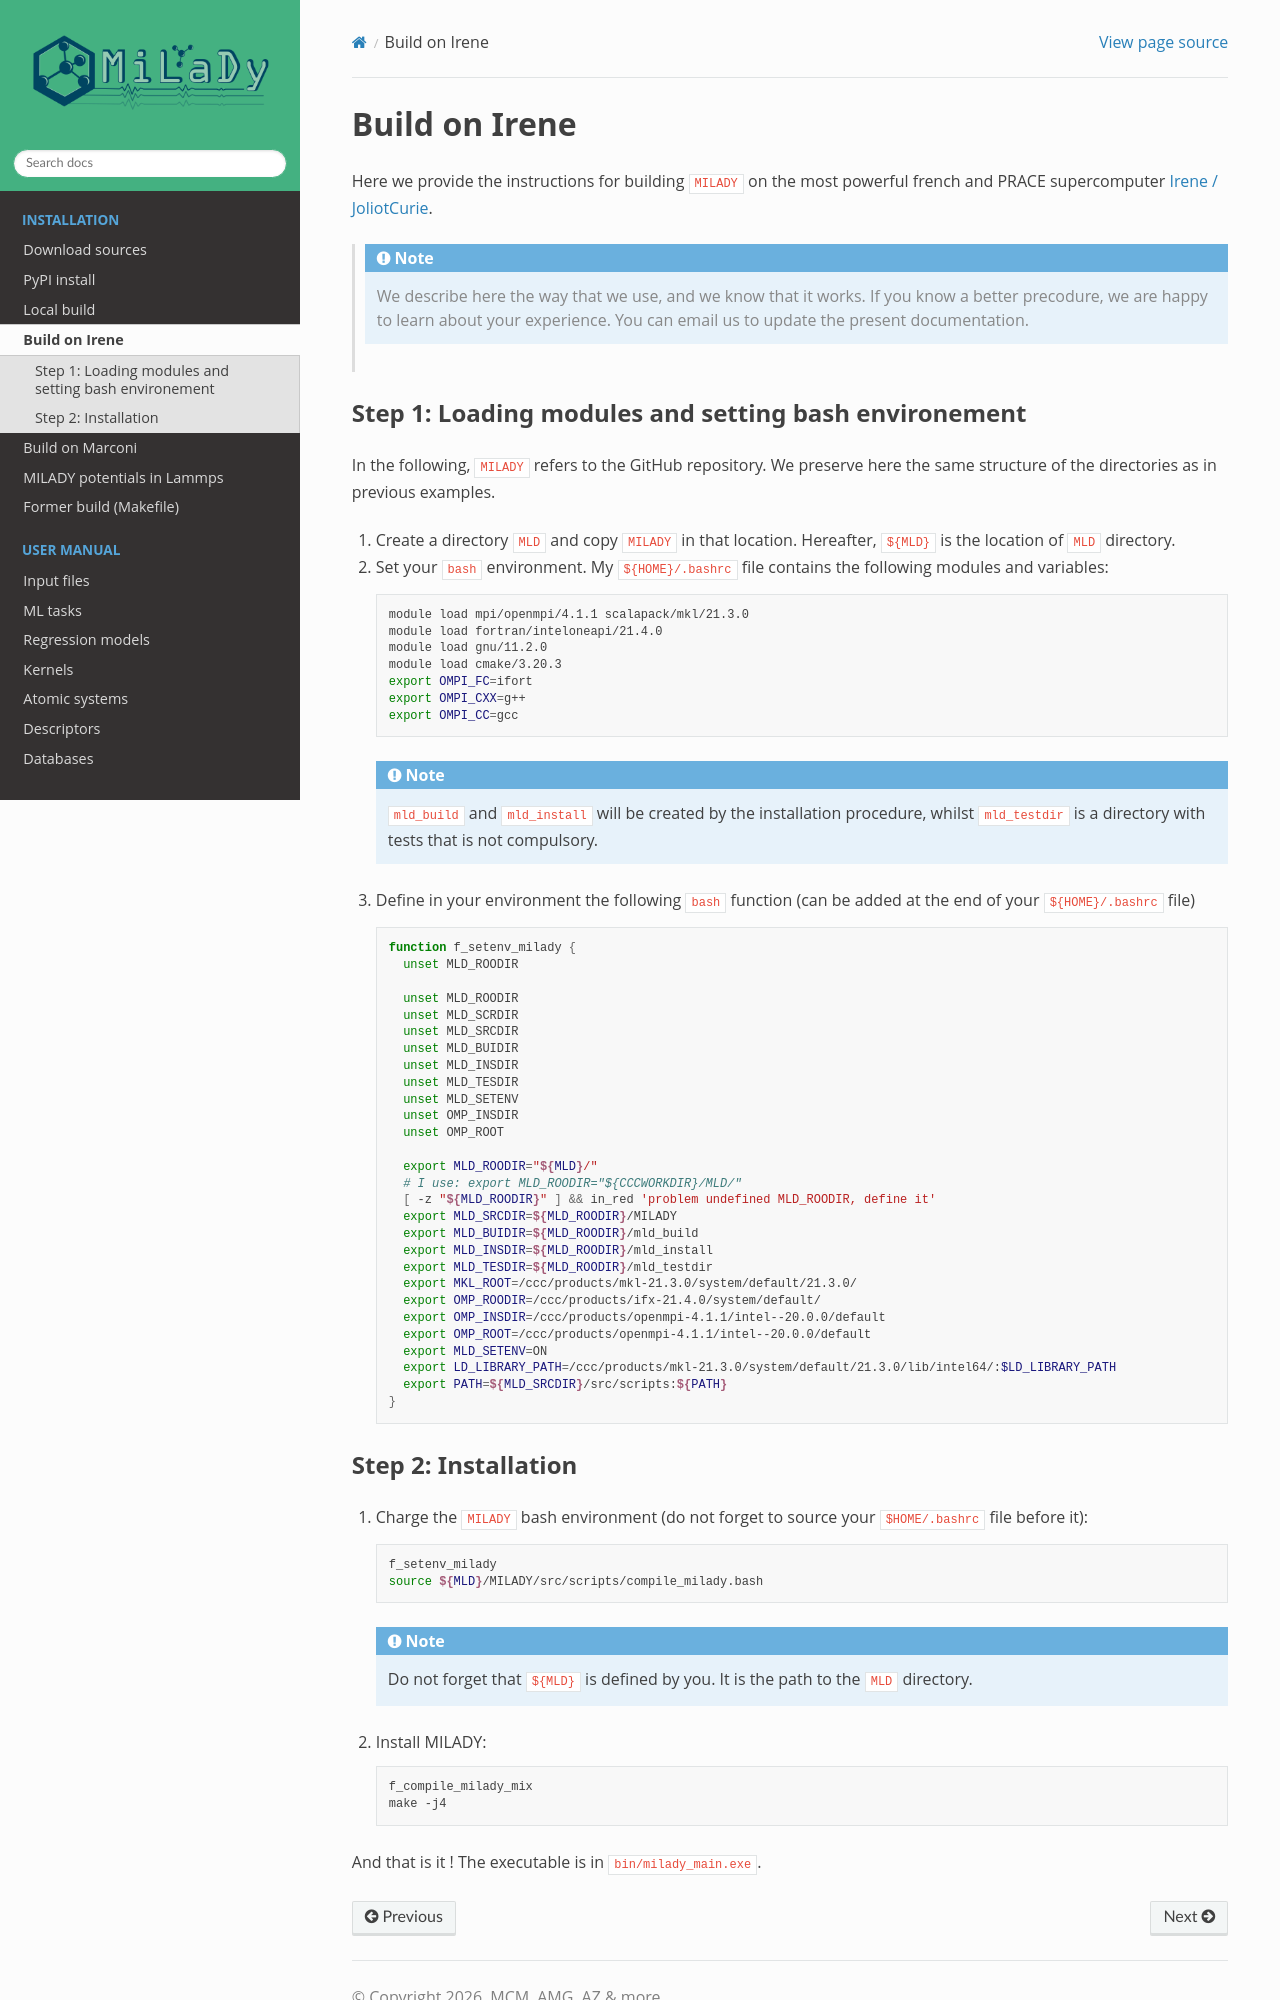

repository: ai-atoms/milady-docs · page: contents/install/install_irene.html · generator: sphinx

.. _`sec:insta_irene`:

Build on Irene
::::::::::::::

Here we provide the instructions for building ``MILADY`` on the most powerful french and PRACE 
supercomputer `Irene / JoliotCurie <http://www-hpc.cea.fr/en/complexe/tgcc-JoliotCurie.htm>`_.

    .. note::
      We describe here the way that we use, and we know that it works.
      If you know a better precodure, we are happy to learn about your experience.
      You can email us to update the present documentation.

Step 1: Loading modules and setting bash environement
^^^^^^^^^^^^^^^^^^^^^^^^^^^^^^^^^^^^^^^^^^^^^^^^^^^^^

In the following, ``MILADY`` refers to the GitHub repository. We preserve here the same structure of the
directories as in previous examples.   

1.  Create a directory ``MLD`` and copy ``MILADY`` in that location. 
    Hereafter, ``${MLD}`` is the location of ``MLD`` directory.

2.  Set your ``bash`` environment. My ``${HOME}/.bashrc`` file contains the
    following modules and variables: 

    .. code-block:: bash

      module load mpi/openmpi/4.1.1 scalapack/mkl/21.3.0
      module load fortran/inteloneapi/21.4.0
      module load gnu/11.2.0 
      module load cmake/3.20.3
      export OMPI_FC=ifort
      export OMPI_CXX=g++
      export OMPI_CC=gcc

    .. note::

      ``mld_build`` and ``mld_install`` will be created by the installation procedure, whilst
      ``mld_testdir`` is a directory with tests that is not compulsory.

3.  Define in your environment the following ``bash`` function (can be added at the end
    of your ``${HOME}/.bashrc`` file)
  
    .. code-block:: bash

      function f_setenv_milady {
        unset MLD_ROODIR

        unset MLD_ROODIR
        unset MLD_SCRDIR
        unset MLD_SRCDIR
        unset MLD_BUIDIR
        unset MLD_INSDIR
        unset MLD_TESDIR
        unset MLD_SETENV
        unset OMP_INSDIR
        unset OMP_ROOT
       
        export MLD_ROODIR="${MLD}/"
        # I use: export MLD_ROODIR="${CCCWORKDIR}/MLD/"
        [ -z "${MLD_ROODIR}" ] && in_red 'problem undefined MLD_ROODIR, define it'
        export MLD_SRCDIR=${MLD_ROODIR}/MILADY
        export MLD_BUIDIR=${MLD_ROODIR}/mld_build
        export MLD_INSDIR=${MLD_ROODIR}/mld_install
        export MLD_TESDIR=${MLD_ROODIR}/mld_testdir
        export MKL_ROOT=/ccc/products/mkl-21.3.0/system/default/21.3.0/
        export OMP_ROODIR=/ccc/products/ifx-21.4.0/system/default/
        export OMP_INSDIR=/ccc/products/openmpi-4.1.1/intel--20.0.0/default
        export OMP_ROOT=/ccc/products/openmpi-4.1.1/intel--20.0.0/default
        export MLD_SETENV=ON
        export LD_LIBRARY_PATH=/ccc/products/mkl-21.3.0/system/default/21.3.0/lib/intel64/:$LD_LIBRARY_PATH
        export PATH=${MLD_SRCDIR}/src/scripts:${PATH}
      }
